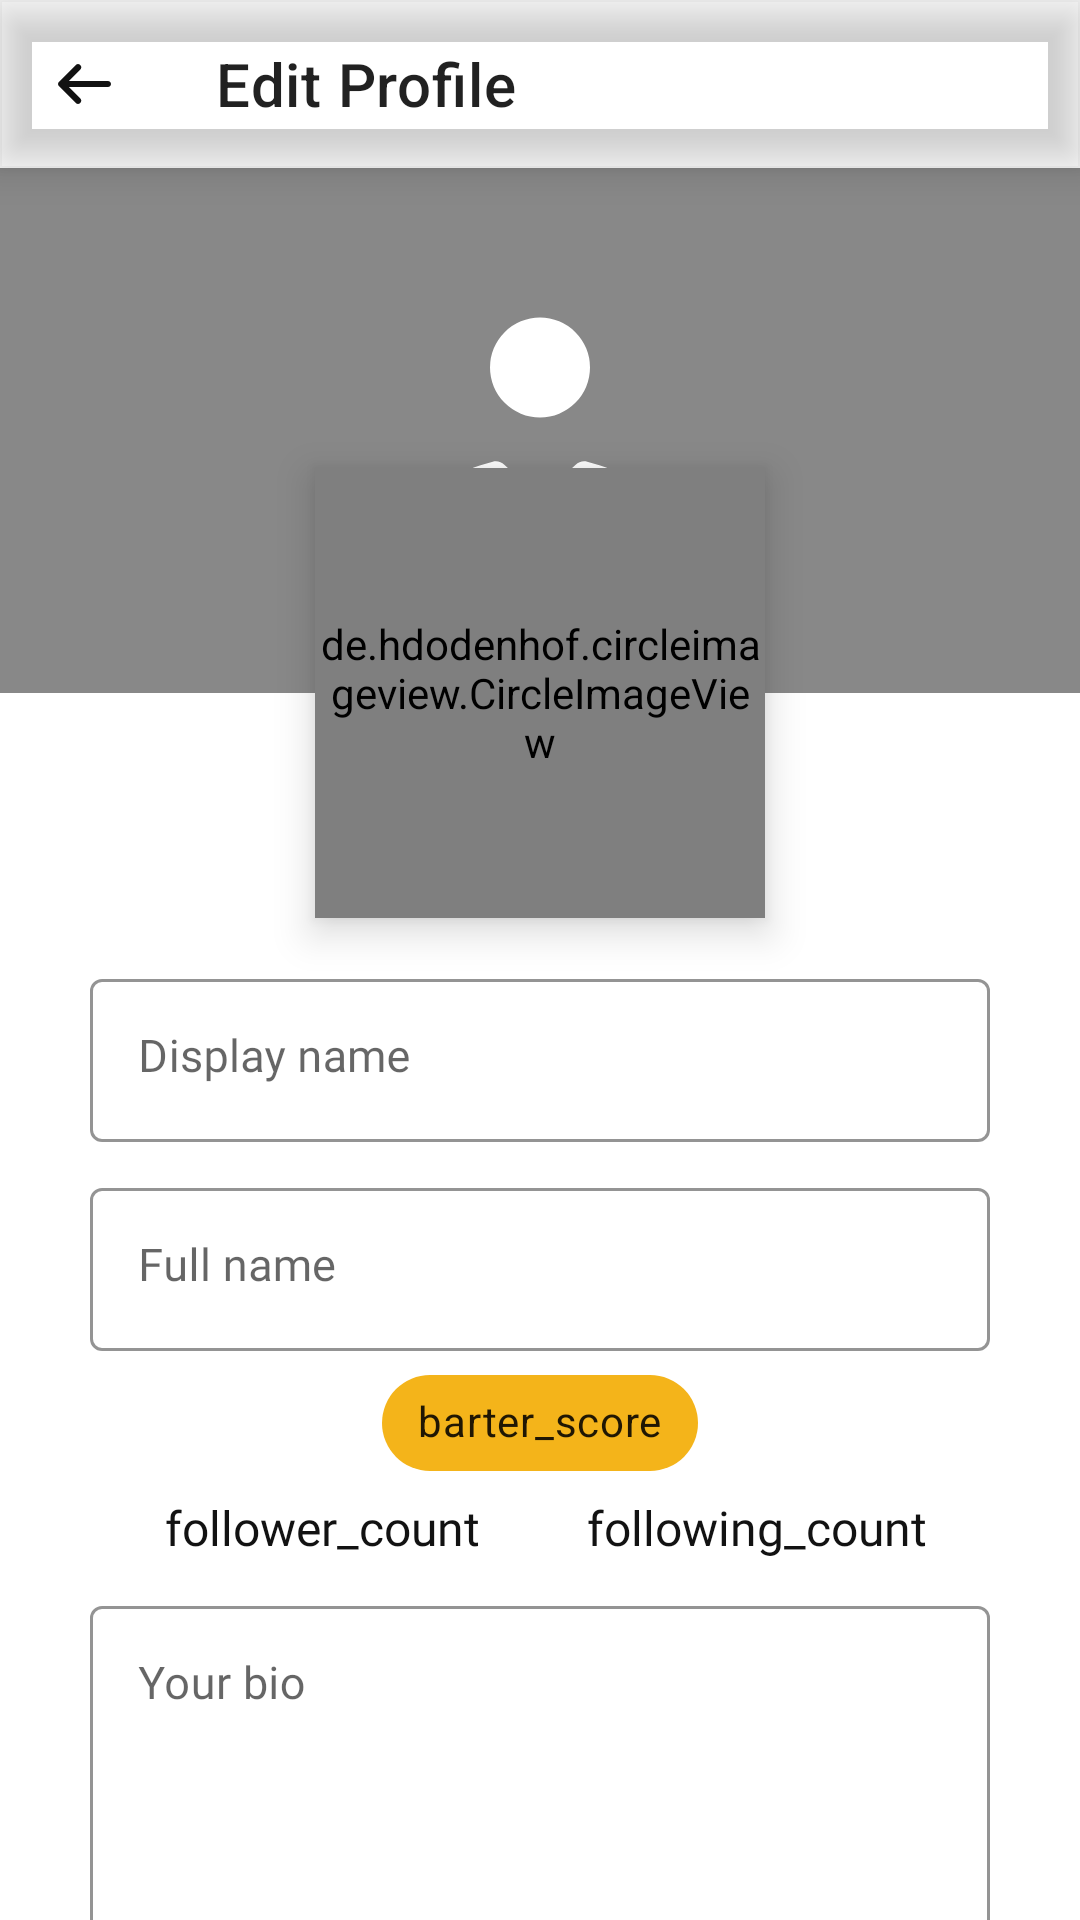

This screen was rendered from an Android layout file. Write that file and the resources it references.
<!-- AndroidManifest.xml: application theme AppTheme -->
<!-- res/layout/activity_profile_edit.xml -->
<?xml version="1.0" encoding="utf-8"?>
<RelativeLayout xmlns:android="http://schemas.android.com/apk/res/android"
    xmlns:app="http://schemas.android.com/apk/res-auto"
    xmlns:tools="http://schemas.android.com/tools"
    android:layout_width="match_parent"
    android:layout_height="match_parent"
    android:background="#FFFFFF"
    tools:context=".ui.ProfileEditActivity">

    <com.google.android.material.appbar.MaterialToolbar
        android:id="@+id/header"
        android:layout_width="match_parent"
        android:layout_height="?attr/actionBarSize"
        android:background="@drawable/background_header"
        android:elevation="8dp"
        app:layout_scrollFlags="scroll|enterAlways"
        app:navigationIcon="@drawable/ic_button_back"
        app:title="Edit Profile" />

    <ImageView
        android:id="@+id/userProfilePhotoCover"
        android:layout_width="match_parent"
        android:layout_height="175dp"
        android:layout_below="@id/header"
        android:scaleType="centerCrop"
        android:background="@drawable/placeholder_userpicture_cover" />

    <LinearLayout
        android:id="@+id/body"
        android:layout_width="match_parent"
        android:layout_height="match_parent"
        android:layout_below="@+id/header"
        android:orientation="vertical">

        <de.hdodenhof.circleimageview.CircleImageView
            android:id="@+id/userProfilePhoto"
            android:layout_width="150dp"
            android:layout_height="150dp"
            android:layout_gravity="center"
            android:layout_marginTop="100dp"
            android:layout_marginBottom="5dp"
            android:background="@drawable/placeholder_userpicture"
            android:elevation="8dp" />

        <com.google.android.material.textfield.TextInputLayout
            style="@style/Widget.MaterialComponents.TextInputLayout.OutlinedBox"
            android:layout_width="300dp"
            android:layout_height="wrap_content"
            android:layout_gravity="center"
            android:layout_marginStart="10dp"
            android:layout_marginTop="10dp"
            android:layout_marginEnd="10dp"
            android:hint="Display name"
            app:boxStrokeColor="@color/iconTint"
            app:counterTextColor="@color/textColorHint"
            app:hintTextColor="@color/textColorHint">

            <com.google.android.material.textfield.TextInputEditText
                android:id="@+id/userProfileName"
                android:layout_width="match_parent"
                android:layout_height="match_parent"
                android:fontFamily="@font/montserrat"
                android:gravity="top"
                android:inputType="textMultiLine"
                android:textColorHint="@color/textColorHint"
                android:textCursorDrawable="@null"
                android:textSize="15sp" />

        </com.google.android.material.textfield.TextInputLayout>

        <com.google.android.material.textfield.TextInputLayout
            style="@style/Widget.MaterialComponents.TextInputLayout.OutlinedBox"
            android:layout_width="300dp"
            android:layout_height="wrap_content"
            android:layout_gravity="center"
            android:layout_marginStart="10dp"
            android:layout_marginTop="10dp"
            android:layout_marginEnd="10dp"
            android:hint="Full name"
            app:boxStrokeColor="@color/iconTint"
            app:counterTextColor="@color/textColorHint"
            app:hintTextColor="@color/textColorHint">

            <com.google.android.material.textfield.TextInputEditText
                android:id="@+id/userProfileFullName"
                android:layout_width="match_parent"
                android:layout_height="match_parent"
                android:fontFamily="@font/montserrat"
                android:gravity="top"
                android:inputType="textMultiLine"
                android:textColorHint="@color/textColorHint"
                android:textCursorDrawable="@null"
                android:textSize="15sp" />

        </com.google.android.material.textfield.TextInputLayout>

        <com.google.android.material.chip.Chip
            android:id="@+id/userProfileBarterScore"
            style="@style/Widget.MaterialComponents.Chip.Entry"
            android:layout_width="wrap_content"
            android:layout_height="wrap_content"
            android:layout_gravity="center"
            android:checkable="false"
            android:text="barter_score"
            app:checkedIconEnabled="false"
            app:chipBackgroundColor="@color/colorPrimary"
            app:closeIconEnabled="false"
            app:iconEndPadding="5dp"
            app:iconStartPadding="10dp" />

        <LinearLayout
            android:id="@+id/userProfileFollow"
            android:layout_width="300dp"
            android:layout_height="wrap_content"
            android:layout_gravity="center"
            android:orientation="horizontal"
            android:weightSum="2">


            <TextView
                android:id="@+id/userProfileFollowers"
                android:layout_width="0dp"
                android:layout_height="wrap_content"
                android:layout_gravity="center"
                android:layout_marginStart="5dp"
                android:layout_weight="1"
                android:fontFamily="@font/montserrat"
                android:text="follower_count"
                android:textAlignment="center"
                android:textColor="@color/textColor"
                android:textSize="16sp" />

            <TextView
                android:id="@+id/userProfileFollowing"
                android:layout_width="0dp"
                android:layout_height="wrap_content"
                android:layout_gravity="center"
                android:layout_marginEnd="5dp"
                android:layout_weight="1"
                android:fontFamily="@font/montserrat"
                android:text="following_count"
                android:textAlignment="center"
                android:textColor="@color/textColor"
                android:textSize="16sp" />
        </LinearLayout>

        <com.google.android.material.textfield.TextInputLayout
            style="@style/Widget.MaterialComponents.TextInputLayout.OutlinedBox"
            android:layout_width="300dp"
            android:layout_height="125dp"
            android:layout_gravity="center"
            android:layout_marginStart="10dp"
            android:layout_marginTop="10dp"
            android:layout_marginEnd="10dp"
            android:hint="Your bio"
            app:boxStrokeColor="@color/iconTint"
            app:counterEnabled="true"
            app:counterMaxLength="160"
            app:counterTextColor="@color/textColorHint"
            app:hintTextColor="@color/textColorHint">

            <com.google.android.material.textfield.TextInputEditText
                android:id="@+id/userProfileBio"
                android:layout_width="match_parent"
                android:layout_height="match_parent"
                android:fontFamily="@font/montserrat"
                android:gravity="top"
                android:inputType="textMultiLine"
                android:textColorHint="@color/textColorHint"
                android:textCursorDrawable="@null"
                android:textSize="15sp" />

        </com.google.android.material.textfield.TextInputLayout>

    </LinearLayout>


</RelativeLayout>
<!-- resources referenced by this layout -->
<resources>
  <color name="colorPrimary">#f4b41a</color>
  <color name="iconTint">#121212</color>
  <color name="textColor">#121212</color>
  <color name="textColorHint">#80121212</color>
  <!-- drawable ic_button_back (drawable) -->
  <vector xmlns:android="http://schemas.android.com/apk/res/android"
      android:width="24dp"
      android:height="24dp"
      android:viewportWidth="24"
      android:viewportHeight="24">
      <path
          android:fillColor="@color/iconTint"
          android:pathData="M10,5.3418C9.7441,5.3418 9.488,5.4412 9.293,5.6367L3.6367,11.293C3.2457,11.684 3.2457,12.317 3.6367,12.707L9.293,18.3633C9.684,18.7543 10.317,18.7543 10.707,18.3633L10.793,18.2773C11.184,17.8863 11.184,17.2533 10.793,16.8633L6.9297,13L20,13C20.552,13 21,12.552 21,12C21,11.448 20.552,11 20,11L6.9297,11L10.793,7.1367C11.184,6.7457 11.184,6.1127 10.793,5.7227L10.707,5.6367C10.5115,5.4412 10.2559,5.3418 10,5.3418z" />
  </vector>
  <!-- drawable placeholder_userpicture (drawable) -->
  <?xml version="1.0" encoding="utf-8"?>
  <shape android:shape="oval"
      xmlns:android="http://schemas.android.com/apk/res/android">
      <size
          android:width="150dp"
          android:height="150dp"/>
      <gradient
          android:endColor="@color/colorPrimary"
          android:startColor="#FFFFFF" />
      <stroke
          android:width="1dp"/>
  </shape>
  <!-- drawable placeholder_userpicture_cover (drawable) -->
  <?xml version="1.0" encoding="utf-8"?>
  <layer-list xmlns:android="http://schemas.android.com/apk/res/android">
      <item>
          <shape android:shape="rectangle">
              <solid android:color="#80121212" />
              <size
                  android:width="150dp"
                  android:height="150dp" />
          </shape>
      </item>
      <item
          android:width="100dp"
          android:height="100dp"
          android:drawable="@drawable/ic_placeholder_userpicture"
          android:gravity="center" />
  </layer-list>
  <style name="AppTheme" parent="Theme.MaterialComponents.Light.NoActionBar">
          
          <item name="colorPrimary">@color/colorPrimary</item>
          <item name="colorPrimaryDark">@color/colorPrimaryDark</item>
          <item name="colorAccent">@color/colorAccent</item>
          <item name="android:windowTranslucentNavigation">false</item>
          <item name="android:windowTranslucentStatus">false</item>
      </style>
  <!-- drawable ic_placeholder_userpicture (drawable) -->
  <vector xmlns:android="http://schemas.android.com/apk/res/android"
      android:width="32dp"
      android:height="32dp"
      android:viewportWidth="24"
      android:viewportHeight="24">
      <path
          android:fillColor="#FFFFFF"
          android:pathData="M12,3A4,4 0,0 0,8 7A4,4 0,0 0,12 11A4,4 0,0 0,16 7A4,4 0,0 0,12 3zM8.4727,14.502C8.3892,14.5015 8.3049,14.512 8.2227,14.5332C5.5927,15.2092 3,16.532 3,18.5L3,20C3,20.552 3.448,21 4,21L20,21C20.552,21 21,20.552 21,20L21,18.5C21,16.532 18.4064,15.2092 15.7754,14.5332C15.4464,14.4482 15.0905,14.5392 14.8535,14.7832C14.1295,15.5302 13.123,16 12,16C10.877,16 9.8715,15.5302 9.1465,14.7832C8.9687,14.6002 8.723,14.5034 8.4727,14.502z" />
  </vector>
  <color name="colorPrimaryDark">#121212</color>
  <color name="colorAccent">#e0ac69</color>
</resources>
